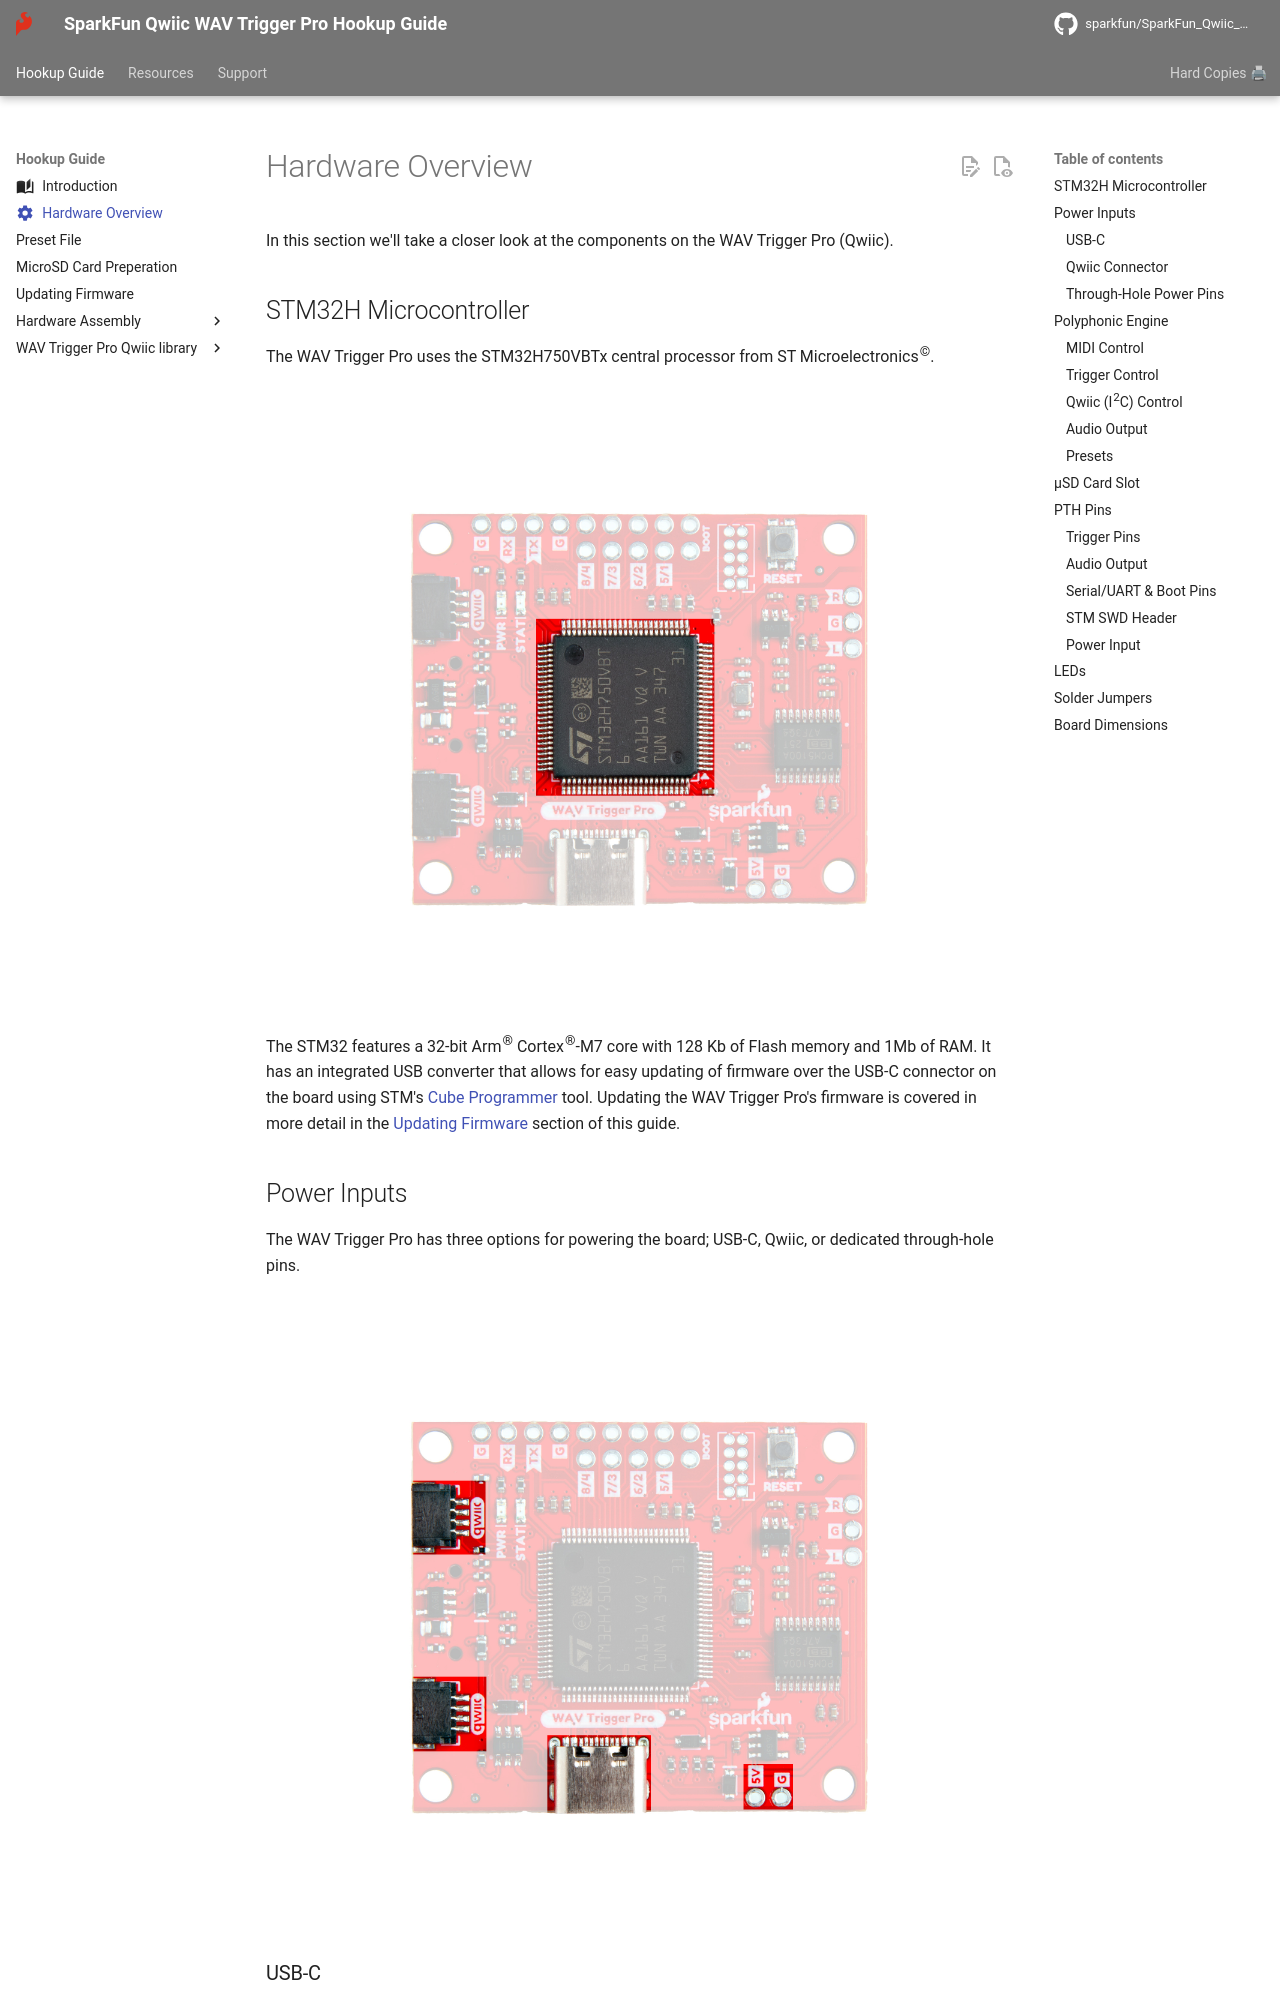

repository: sparkfun/SparkFun_Qwiic_WAV_Trigger_Pro · page: hardware_overview/index.html · generator: mkdocs

---
icon: material/cog
---

In this section we'll take a closer look at the components on the WAV Trigger Pro (Qwiic).

## STM32H Microcontroller

The WAV Trigger Pro uses the STM32H750VBTx central processor from ST Microelectronics<sup>&copy;</sup>.  

<figure markdown>
[![Photo highlighting STM32 IC](./assets/img/WAV_Trigger_Pro-STM32.jpg){ width="600"}](./assets/img/WAV_Trigger_Pro-STM32.jpg "Click to enlarge")
</figure>

The STM32 features a 32-bit Arm<sup>&reg;</sup> Cortex<sup>&reg;</sup>-M7 core with 128 Kb of Flash memory and 1Mb of RAM. It has an integrated USB converter that allows for easy updating of firmware over the USB-C connector on the board using STM's [Cube Programmer](https://www.st.com/en/development-tools/stm32cubeprog.html) tool. Updating the WAV Trigger Pro's firmware is covered in more detail in the [Updating Firmware](./firmware.md) section of this guide.

## Power Inputs

The WAV Trigger Pro has three options for powering the board; USB-C, Qwiic, or dedicated through-hole pins.

<figure markdown>
[![Photo highlighting power inputs. USB, Qwiic & through-hole.](./assets/img/WAV_Trigger_Pro-Power.jpg){ width="600"}](./assets/img/WAV_Trigger_Pro-Power.jpg)
</figure>

### USB-C

The USB-C connector on the board provides both a serial connection along with a power input. By default, when plugging the board in over USB-C to a computer, it will appear as a USB MIDI Device. When the WAV Trigger Pro is configured to act as a USB MIDI Host and powered through the dedicated through-hole power pins, the USB-C connector can supply <b>500mA@5V</b> to a connected USB MIDI device. Running the WAV Trigger Pro as a USB MIDI Host requires uploading alternate firmware as well as modifying the appropriate solder jumpers. Read on to the [MIDI Host Assembly](./midi_host.md) section for detailed information on this configuration.

### Qwiic Connector

The board includes a pair of Qwiic connectors to integrate it into SparkFun's [Qwiic ecosystem](https://www.sparkfun.com/qwiic). These connectors provide both an I<sup>2</sup>C connection as well as power (<b>3.3V</b>) to the WAV Trigger Pro. The WAV Trigger Pro Arduino library works over I<sup>2</sup>C to control the board using an Arduino microcontroller.
